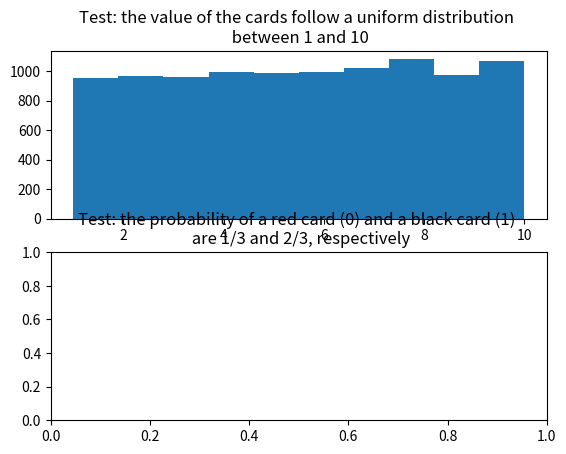

The script that saved this image: (Note: this script raises an exception after producing the figure.)
# -*- coding: utf-8 -*-
"""
Created on Wed Mar  7 10:12:25 2018

[redacted]

Reference:
https://github.com/analog-rl/Easy21
"""
#%% 
import random
import matplotlib.pyplot as plt
import numpy as np

from enum import Enum
class Action(Enum):
    stick = 0
    hit = 1    
    
class Card:
    def __init__(self,force_black = False):
        self.value = random.randint(1,10)        
        if force_black or random.randint(1,3) != 3:
            self.is_black = True;            
        else:
            self.is_black = False;
            self.value = -self.value;


class State:
    def __init__ (self, dealer, player, is_terminal = False):
        
        self.dealer = dealer    # the summation of the dealer
        self.player = player    # the summation of the player 
        self.is_terminal = is_terminal # whether the state is terminal

def step (state, action):
    new_state = state;
    reward = 0;
    if action == Action.hit:
        new_state.player  += Card().value;
        if new_state.player > 21 or new_state.player <1:
            new_state.is_terminal = True;
            reward = -1
            return new_state, reward
    elif action == Action.stick:
        while not new_state.is_terminal:
            new_state.dealer += Card().value;
            if new_state.dealer > 21 or  new_state.dealer < 1:
                new_state.is_terminal = True;
                reward = 1
            elif new_state.dealer> 17:
                new_state.is_terminal = True;
                if new_state.player > new_state.dealer:
                    reward = 1
                elif new_state.player < new_state.dealer:
                    reward = -1
    return new_state, reward

#%% Test: whether draws follow a prespecified distribution
cards = [None]*10000;
for i in np.arange(len(cards)):
    cards[i] = Card()

f = plt.figure(1);

plt.subplot(2,1,1)
plt.title('Test: the value of the cards follow a uniform distribution \n between 1 and 10')
card_value = [abs(card.value) for card in cards]
plt.hist(card_value)
plt.subplot(2,1,2)
plt.title('Test: the probability of a red card (0) and a black card (1) \n are 1/3 and 2/3, respectively')
card_is_black = [card.is_black for card in cards]
plt.hist(card_is_black)
plt.subplots_adjust(hspace = 0.6 ) # adjust the horizontal space between subplots
#plt.show()
plt.savefig("test1.png");
#%% Test: If the player’s sum exceeds 21, or becomes less than 1, then he “goes bust” and loses the game (reward -1)
def test_player_bust():
    state = State(Card(True).value, Card(True).value)
    action = Action.hit
    while not state.is_terminal:
        state, reward = step(state,action)
    return state, reward

import matplotlib.pyplot as plt
plt.figure(2)
values = [];
for i in range(10000):
    state,reward = test_player_bust()
    if state.player > 21 or state.player < 1:
        values.append(1)
    else:
        values.append(-1)
        print("error! The player's score should be >21 or <1 at the terminal state!")

plt.hist(values)
plt.title("Test: player bust >21 or <1")
plt.savefig("test2.png")


#%% Test: player stick. 

def test_player_stick():
    state = State(Card(True).value, Card(True).value)
    action = Action.stick
    while not state.is_terminal:
        state, reward = step(state,action)
    return state, reward

import matplotlib.pyplot as plt

values = []
for i in range(10000):
    state,reward = test_player_stick()
    if state.dealer > 21 or state.dealer < 1:
        if reward == 1:
            values.append(1)
        else:
            values.append(-1)
            print('error! The player should have won!')
    elif state.player > state.dealer:
        if reward == 1:
            values.append(1)
        else:
            values.append(-2)
            print('error! The player should have won!')
    elif state.player == state.dealer:
        if reward == 0:
            values.append(1)
        else:
            values.append(-3)
            print('error! It should be a tie!')
            
plt.figure(3)
plt.hist(values)
plt.title("Test: player stick")
plt.savefig("test3.png")


#%% play 
def play():
    dealer = Card(True).value
    player = Card(True).value
    state = State(dealer,player)
    reward = 0
    while not state.is_terminal:
#        print('dealer score:%d, player score:%d' %  (state.dealer, state.player))
        if state.player > 17:
            action = Action.stick
        else:
            action = Action.hit
        state, reward = step(state,action)
#    print('dealer score:%d, player score:%d' %  (state.dealer, state.player))   
    print("reward = %d" % reward);
    return reward

